Image classification data set "dataset" (rohitshinde2788/Tomato-Sorting-Ai on GitHub). Class labels (5): damaged, no tomato, old, ripe, unripe.

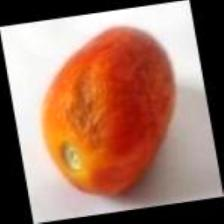
Label: damaged

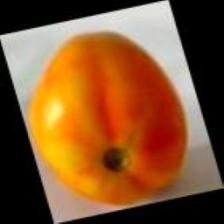
Label: ripe

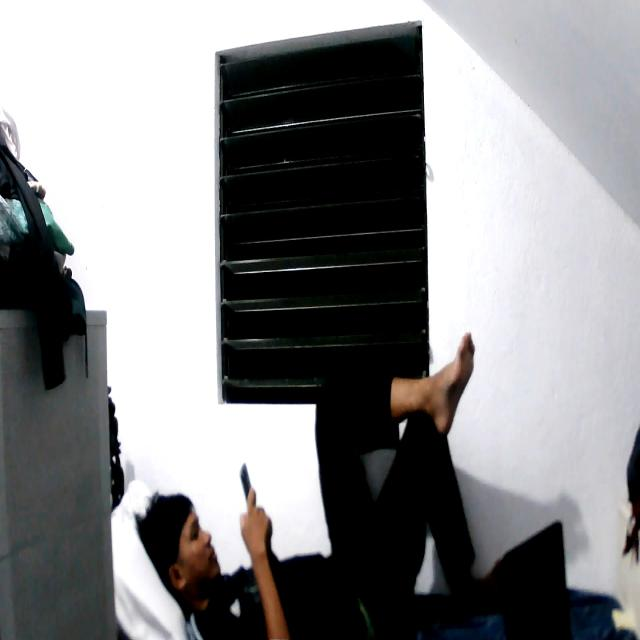
Label: no tomato

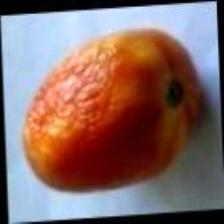
Label: old

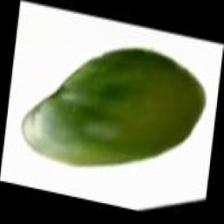
Label: unripe

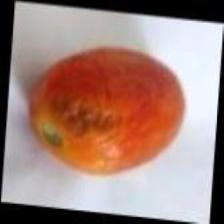
Label: damaged
